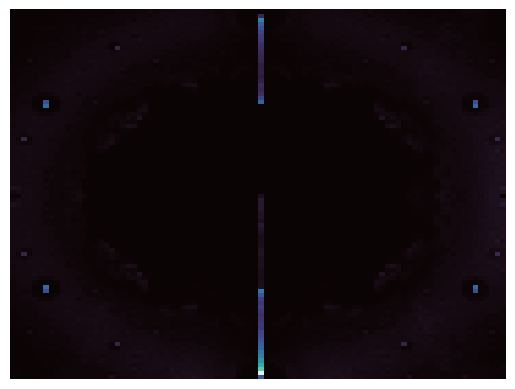

Python code for this plot:
import numpy as np
import math
import matplotlib.pyplot as plt
import seaborn as sns 
import datetime

# the complex roots will lie in the plane [-2, 2]; [-2j, 2j]

def coeff_list(bin_num):
    coeff = []
    for digit in str(bin_num):
        if digit == "0":
            coeff.append(-1)
        else:
            coeff.append(1)
    return coeff

degree = 15
n = degree
root_list = []
resolution = 90 #ensure divisible by 2

print("Roots...")

for i in range(2**n):
    b = bin(i)[2:].zfill(n)
    coeff = coeff_list(b)
    roots = np.roots(coeff)
    root_list.append(roots)

bucketed_map = np.zeros(shape=(resolution,resolution))
#print("root_list", root_list)

print("Bucketing...")

for i in range(len(root_list)):
    x = root_list[i]

    for j in range(len(x)):
        real_part = x[j].real
        complex_part = x[j].imag
        placement_x = round((resolution / 2) * real_part) + round((resolution / 2))
        placement_y = (round((resolution / 2) * complex_part) - round((resolution / 2))) * (-1)

        if placement_y <= (resolution - 1) and placement_x <= (resolution - 1):
            bucketed_map[placement_x][placement_y] += 1        

print("Plotting...")
bucketed_map = np.array(bucketed_map)
vmin = 0
vmax = np.amax(bucketed_map)

plt.figure()
pic = sns.heatmap(bucketed_map, cmap='mako', cbar=False, vmin = vmin, vmax = vmax)
pic.set(xticks=[])
pic.set(yticks=[])
plt.show()

